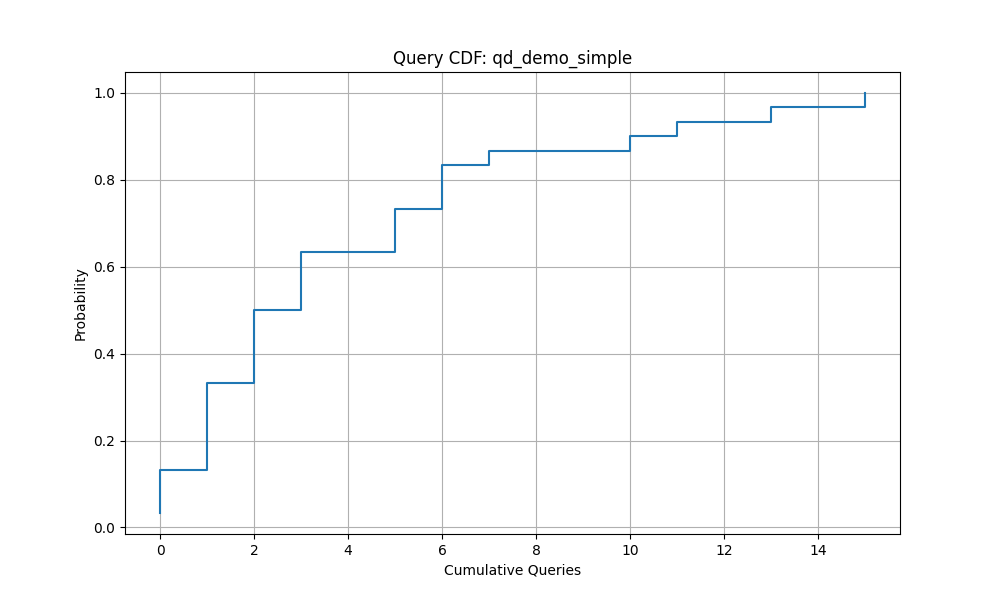

The table this chart was drawn from, first rows:
Queries, Success_Probability
0.0, 0.03333
0.0, 0.06667
0.0, 0.1
0.0, 0.1333
1.0, 0.1667
1.0, 0.2
1.0, 0.2333
1.0, 0.2667
1.0, 0.3
1.0, 0.3333
2.0, 0.3667
2.0, 0.4
2.0, 0.4333
2.0, 0.4667
2.0, 0.5
3.0, 0.5333
3.0, 0.5667
3.0, 0.6
3.0, 0.6333
5.0, 0.6667
5.0, 0.7
5.0, 0.7333
6.0, 0.7667
6.0, 0.8
6.0, 0.8333
7.0, 0.8667
10.0, 0.9
11.0, 0.9333
13.0, 0.9667
15.0, 1.0
